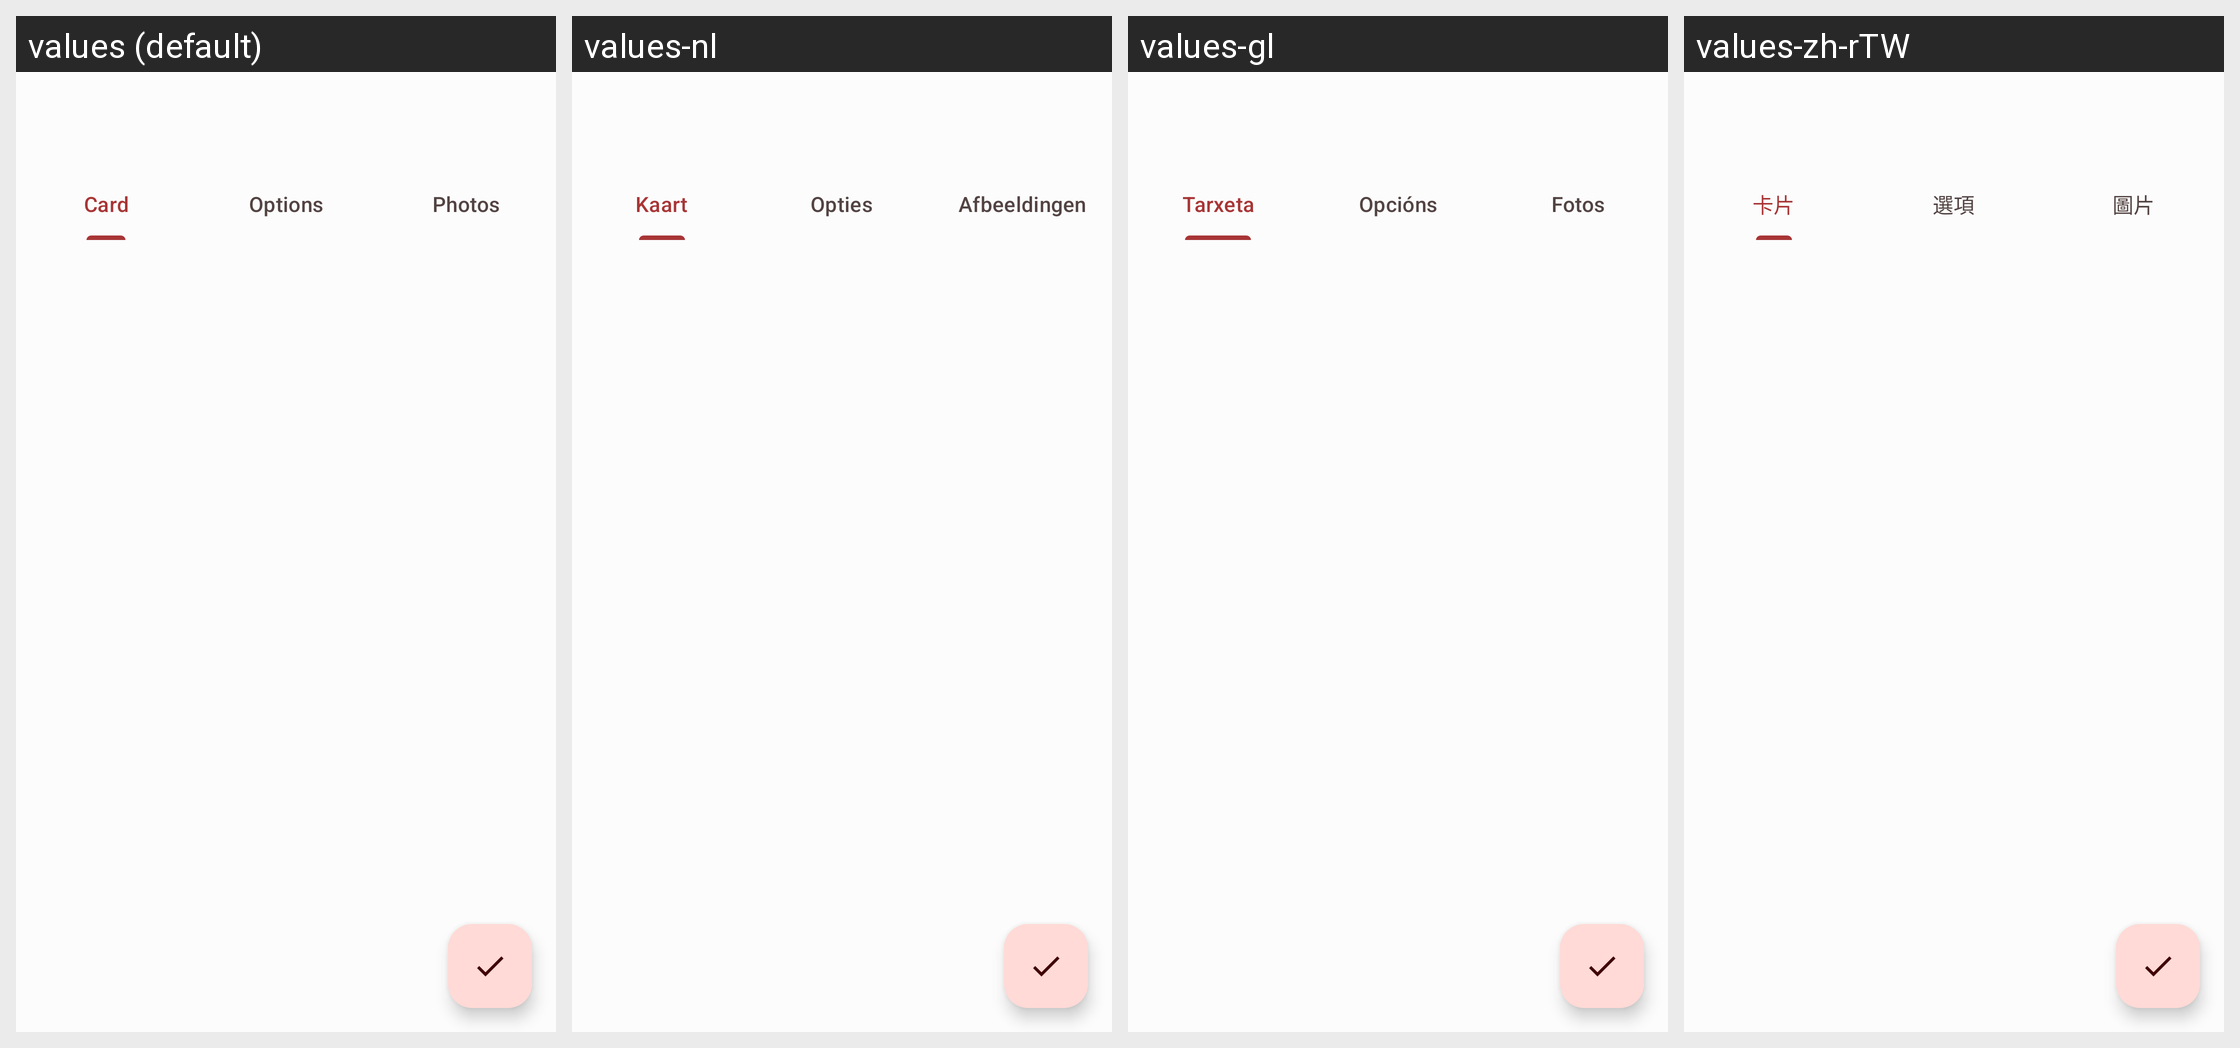

For this localized Android screen grid, give each drawn string resource with its value in every locale shown.
Android screen res/layout/loyalty_card_edit_activity.xml rendered under 4 locales, left to right: values (default), values-nl, values-gl, values-zh-rTW. Device: Nexus 5 (rendered at 1080×1920; each locale shown at half size, 540×960, under a caption strip naming it); theme AppTheme.
Other locales in the repository, not shown: values-af, values-ar, values-ast, values-be, values-bg, values-bn, values-bn-rIN, values-bs, values-ca, values-cs, values-cy, values-da, values-de, values-el-rGR, values-eo, values-es, values-es-rAR, values-et, values-fa, values-fi, values-fil, values-fr, values-he-rIL, values-hi, values-hr, values-hu, values-in-rID, values-is, values-it, values-iw, values-ja, values-kn, values-ko, values-lb, values-lmo, values-lt, values-lv, values-ml, values-mr, values-nb-rNO, values-oc, values-peo, values-pl, values-pt, values-pt-rBR, values-pt-rPT, values-ro-rRO, values-ru, values-sk, values-sl, values-sr, values-sv, values-ta, values-ti, values-tr, values-uk, values-vi, values-zh-rCN.
Strings drawn on this screen, with the default value and each locale's value (text and hints the layout hard-codes, and strings that could not be matched under every locale, appear in the picture but are not listed):

card
  values: Card
  values-nl: Kaart
  values-gl: Tarxeta
  values-zh-rTW: 卡片

options
  values: Options
  values-nl: Opties
  values-gl: Opcións
  values-zh-rTW: 選項

photos
  values: Photos
  values-nl: Afbeeldingen
  values-gl: Fotos
  values-zh-rTW: 圖片
